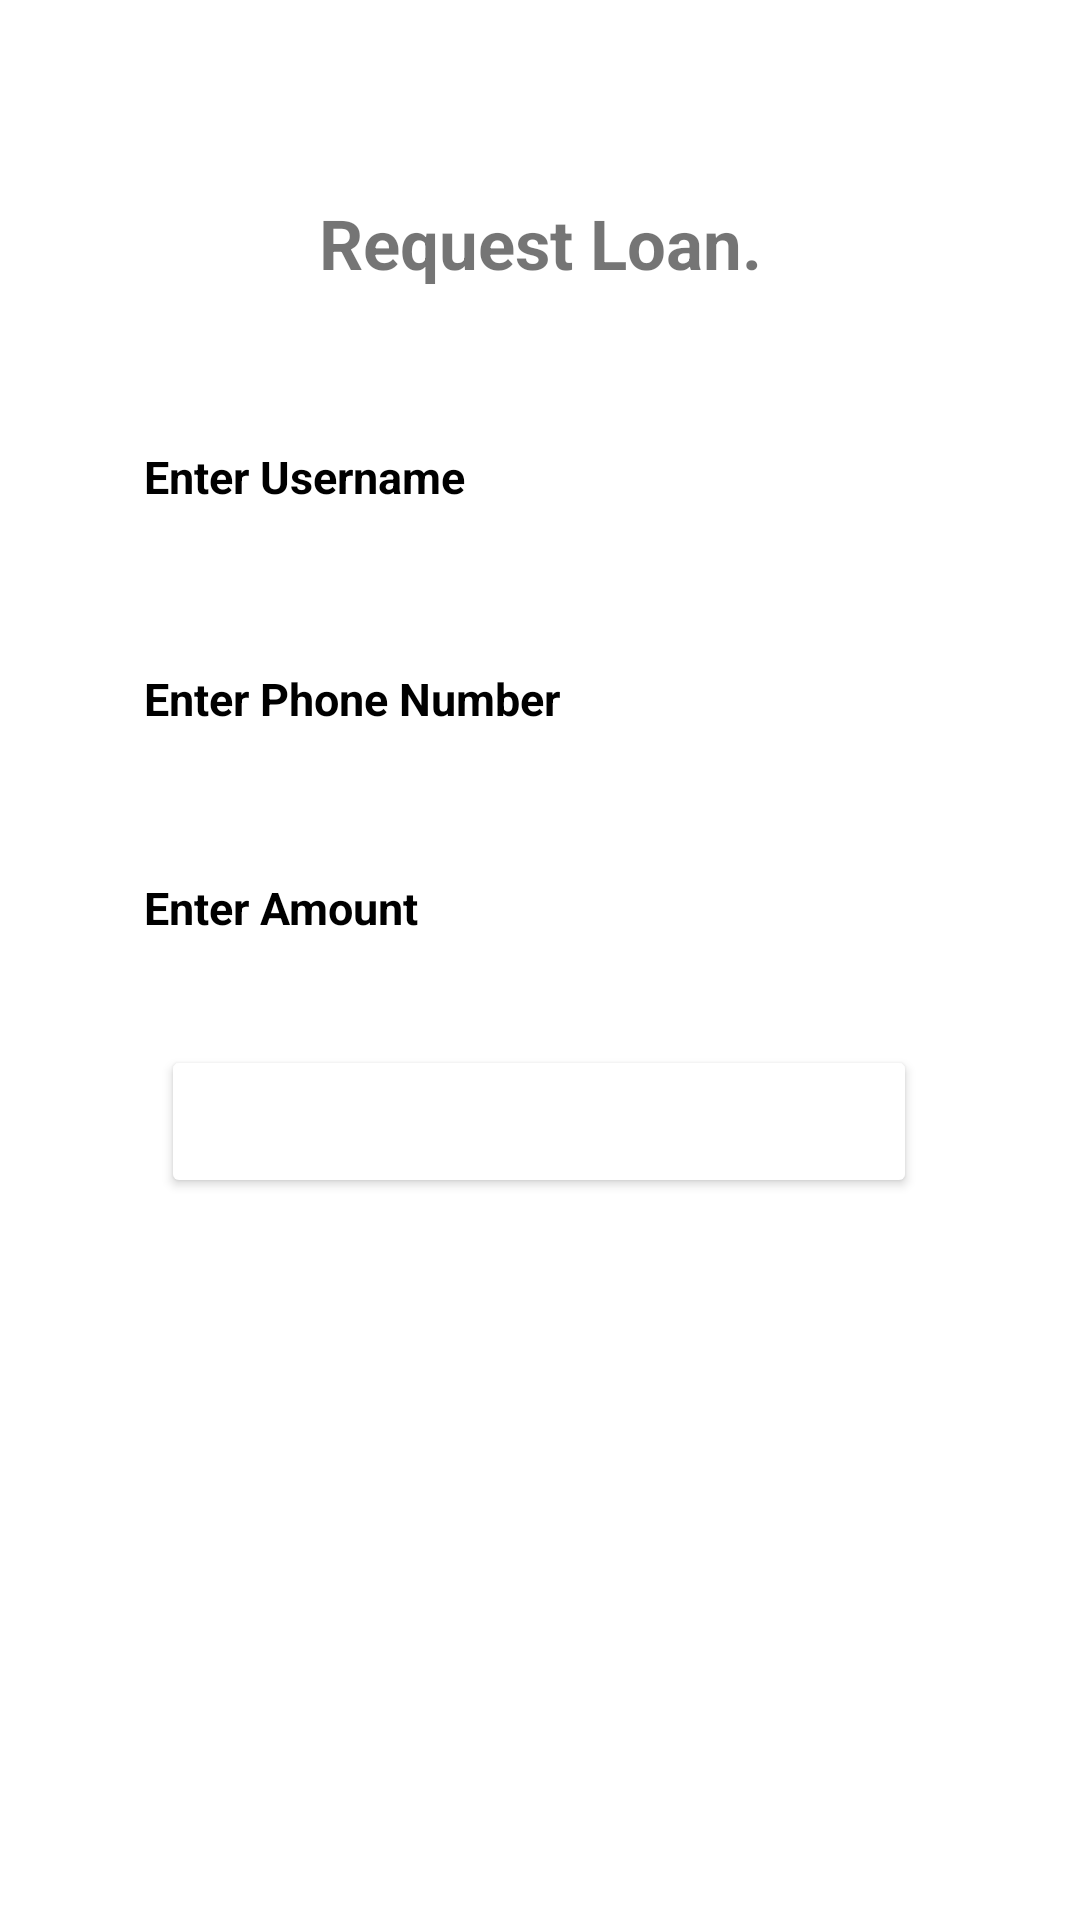

Reconstruct the res/layout file that produces this screen, plus the resources it refers to.
<!-- AndroidManifest.xml: application theme Theme.BlueCommunity -->
<!-- res/layout/activity_borrow_loan.xml -->
<?xml version="1.0" encoding="utf-8"?>
<androidx.constraintlayout.widget.ConstraintLayout xmlns:android="http://schemas.android.com/apk/res/android"
    xmlns:app="http://schemas.android.com/apk/res-auto"
    xmlns:tools="http://schemas.android.com/tools"
    android:layout_width="match_parent"
    android:background="@color/white"
    android:layout_height="match_parent"
    tools:context=".BorrowLoan">

    <TextView
        android:id="@+id/loanRequest"
        android:layout_width="wrap_content"
        android:layout_height="wrap_content"
        android:text="Request Loan."
        android:textColor="@color/blue"
        android:textSize="23dp"
        android:textStyle="bold"
        app:layout_constraintBottom_toBottomOf="parent"
        app:layout_constraintEnd_toEndOf="parent"
        app:layout_constraintStart_toStartOf="parent"
        app:layout_constraintTop_toTopOf="parent"
        app:layout_constraintVertical_bias="0.108" />

    <EditText
        android:id="@+id/etUserName"
        android:layout_width="match_parent"
        android:layout_height="50dp"
        app:layout_constraintBottom_toBottomOf="parent"
        app:layout_constraintTop_toBottomOf="@+id/loanRequest"
        app:layout_constraintVertical_bias="0.076"
        tools:ignore="MissingConstraints"
        tools:layout_editor_absoluteX="-16dp"
        android:layout_marginStart="23dp"
        android:hint="Enter Username"
        android:textStyle="bold"
        android:textSize="15dp"
        android:paddingLeft="25dp"
        android:textColorHint="@color/black"
        android:textColor="@color/black"
        android:layout_marginEnd="23dp"
        android:background="@drawable/edt_backgroud"/>

    <EditText
        android:id="@+id/etPhone"
        android:layout_width="match_parent"
        android:layout_height="50dp"
        android:background="@drawable/edt_backgroud"
        android:hint="Enter Phone Number"
        android:paddingLeft="25dp"
        android:textColor="@color/black"
        android:textColorHint="@color/black"
        android:textSize="15dp"
        android:layout_marginStart="23dp"
        android:layout_marginEnd="23dp"
        android:textStyle="bold"
        app:layout_constraintBottom_toBottomOf="parent"
        app:layout_constraintTop_toBottomOf="@+id/etUserName"
        app:layout_constraintVertical_bias="0.059"
        tools:ignore="DuplicateIds,MissingConstraints"
        tools:layout_editor_absoluteX="16dp" />

    <EditText
        android:id="@+id/etAmount"
        android:layout_width="match_parent"
        android:layout_height="50dp"
        android:background="@drawable/edt_backgroud"
        android:hint="Enter Amount"
        android:paddingLeft="25dp"
        android:textColor="@color/black"
        android:textColorHint="@color/black"
        android:textSize="15dp"
        android:inputType="phone"
        android:layout_marginStart="23dp"
        android:layout_marginEnd="23dp"
        android:textStyle="bold"
        app:layout_constraintBottom_toBottomOf="parent"
        app:layout_constraintTop_toBottomOf="@+id/etPhone"
        app:layout_constraintVertical_bias="0.059"
        tools:ignore="MissingConstraints,NotSibling"
        tools:layout_editor_absoluteX="16dp" />

    <Button
        android:id="@+id/request"
        android:layout_width="252dp"
        android:layout_height="51dp"
        android:backgroundTint="@color/blue"
        android:text="REQUEST"
        android:textColor="@color/white"
        app:cornerRadius="27dp"
        app:layout_constraintBottom_toBottomOf="parent"
        app:layout_constraintEnd_toEndOf="parent"
        app:layout_constraintHorizontal_bias="0.496"
        app:layout_constraintStart_toStartOf="parent"
        app:layout_constraintTop_toBottomOf="@+id/etAmount"
        app:layout_constraintVertical_bias="0.079" />
</androidx.constraintlayout.widget.ConstraintLayout>
<!-- resources referenced by this layout -->
<resources>
  <style name="Theme.BlueCommunity" parent="Theme.MaterialComponents.DayNight.NoActionBar">
          
          <item name="colorPrimary">@color/purple_500</item>
          <item name="colorPrimaryVariant">@color/purple_700</item>
          <item name="colorOnPrimary">@color/white</item>
          
          <item name="colorSecondary">@color/teal_200</item>
          <item name="colorSecondaryVariant">@color/teal_700</item>
          <item name="colorOnSecondary">@color/black</item>
          
          <item name="android:statusBarColor">?attr/colorPrimaryVariant</item>
          
      </style>
  <!-- not gathered from this repository: default colours our renderer supplied (Android Studio template values) -->
  <color name="purple_500">#FF6200EE</color>
  <color name="purple_700">#FF3700B3</color>
  <color name="teal_200">#FF03DAC5</color>
  <color name="teal_700">#FF018786</color>
  <color name="black">#FF000000</color>
  <color name="white">#FFFFFFFF</color>
</resources>
